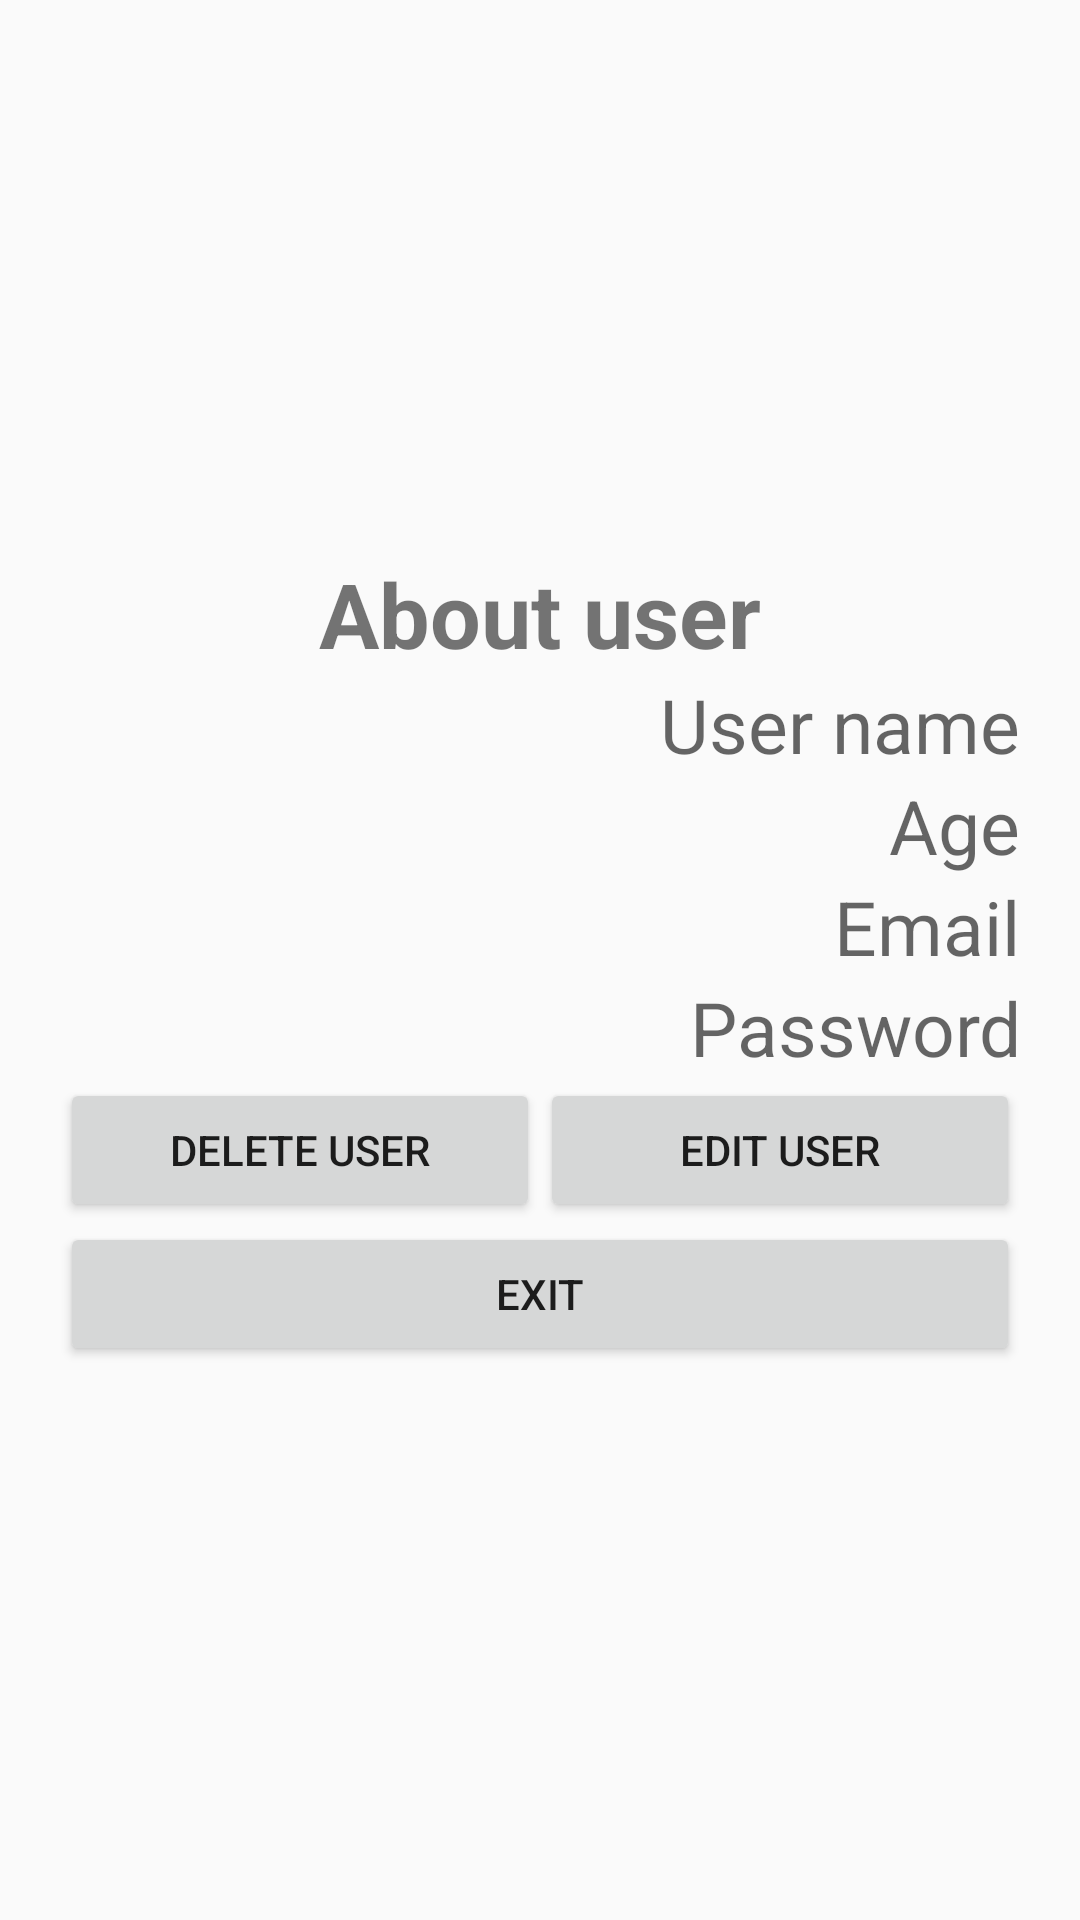

Android layout source for this screen:
<!-- AndroidManifest.xml: application theme AppTheme -->
<!-- res/layout/activity_about_user.xml -->
<?xml version="1.0" encoding="utf-8"?>
<LinearLayout xmlns:android="http://schemas.android.com/apk/res/android"
    xmlns:app="http://schemas.android.com/apk/res-auto"
    xmlns:tools="http://schemas.android.com/tools"
    style="@style/LinerLayoutPreset"
    tools:context=".about.AboutUserActivity">

    <TextView
        style="@style/TitleText"
        android:text="@string/AboutUser" />

    <TextView
        android:id="@+id/text_name"
        style="@style/SimpleText"
        android:hint="@string/Name" />

    <TextView
        android:id="@+id/text_age"
        style="@style/SimpleText"
        android:hint="@string/Age" />

    <TextView
        android:id="@+id/text_login"
        style="@style/SimpleText"
        android:hint="@string/Login" />

    <TextView
        android:id="@+id/text_password"
        style="@style/SimpleText"
        android:hint="@string/Password" />

    <LinearLayout
        android:layout_width="match_parent"
        android:layout_height="wrap_content"
        android:orientation="horizontal">

        <Button
            android:id="@+id/button_delete_user"
            android:layout_width="0dp"
            android:layout_height="wrap_content"
            android:layout_weight="1"
            android:onClick="onClick"
            android:text="@string/Delete" />

        <Button
            android:id="@+id/button_edit_information"
            android:layout_width="0dp"
            android:layout_height="wrap_content"
            android:layout_weight="1"
            android:onClick="onClick"
            android:text="@string/Edit" />

    </LinearLayout>

    <Button
        android:id="@+id/button_exit"
        style="@style/Button"
        android:onClick="onClick"
        android:text="@string/Exit" />


</LinearLayout>
<!-- resources referenced by this layout -->
<resources>
  <string name="AboutUser">About user</string>
  <string name="Age">Age</string>
  <string name="Delete">Delete user</string>
  <string name="Edit">Edit user</string>
  <string name="Exit">Exit</string>
  <string name="Login">Email</string>
  <string name="Name">User name</string>
  <string name="Password">Password</string>
  <style name="Button">
          <item name="android:layout_width">match_parent</item>
          <item name="android:layout_height">wrap_content</item>
      </style>
  <style name="LinerLayoutPreset">
          <item name="android:layout_width">match_parent</item>
          <item name="android:layout_height">match_parent</item>
          <item name="android:orientation">vertical</item>
          <item name="android:padding">20dp</item>
          <item name="android:gravity">center</item>
      </style>
  <style name="SimpleText">
          <item name="android:textSize">25sp</item>
          <item name="android:layout_width">match_parent</item>
          <item name="android:layout_height">wrap_content</item>
          <item name="android:gravity">end</item>
      </style>
  <style name="TitleText">
          <item name="android:textSize">30sp</item>
          <item name="android:layout_width">match_parent</item>
          <item name="android:layout_height">wrap_content</item>
          <item name="android:gravity">center</item>
          <item name="android:textStyle">bold</item>
      </style>
  <style name="AppTheme" parent="Theme.AppCompat.Light.DarkActionBar">
          
          <item name="colorPrimary">@color/colorPrimary</item>
          <item name="colorPrimaryDark">@color/colorPrimaryDark</item>
          <item name="colorAccent">@color/colorAccent</item>
      </style>
  <!-- not gathered from this repository: default colours our renderer supplied (Android Studio template values) -->
  <color name="colorPrimary">#FF6200EE</color>
  <color name="colorPrimaryDark">#FF3700B3</color>
  <color name="colorAccent">#FF03DAC5</color>
</resources>
